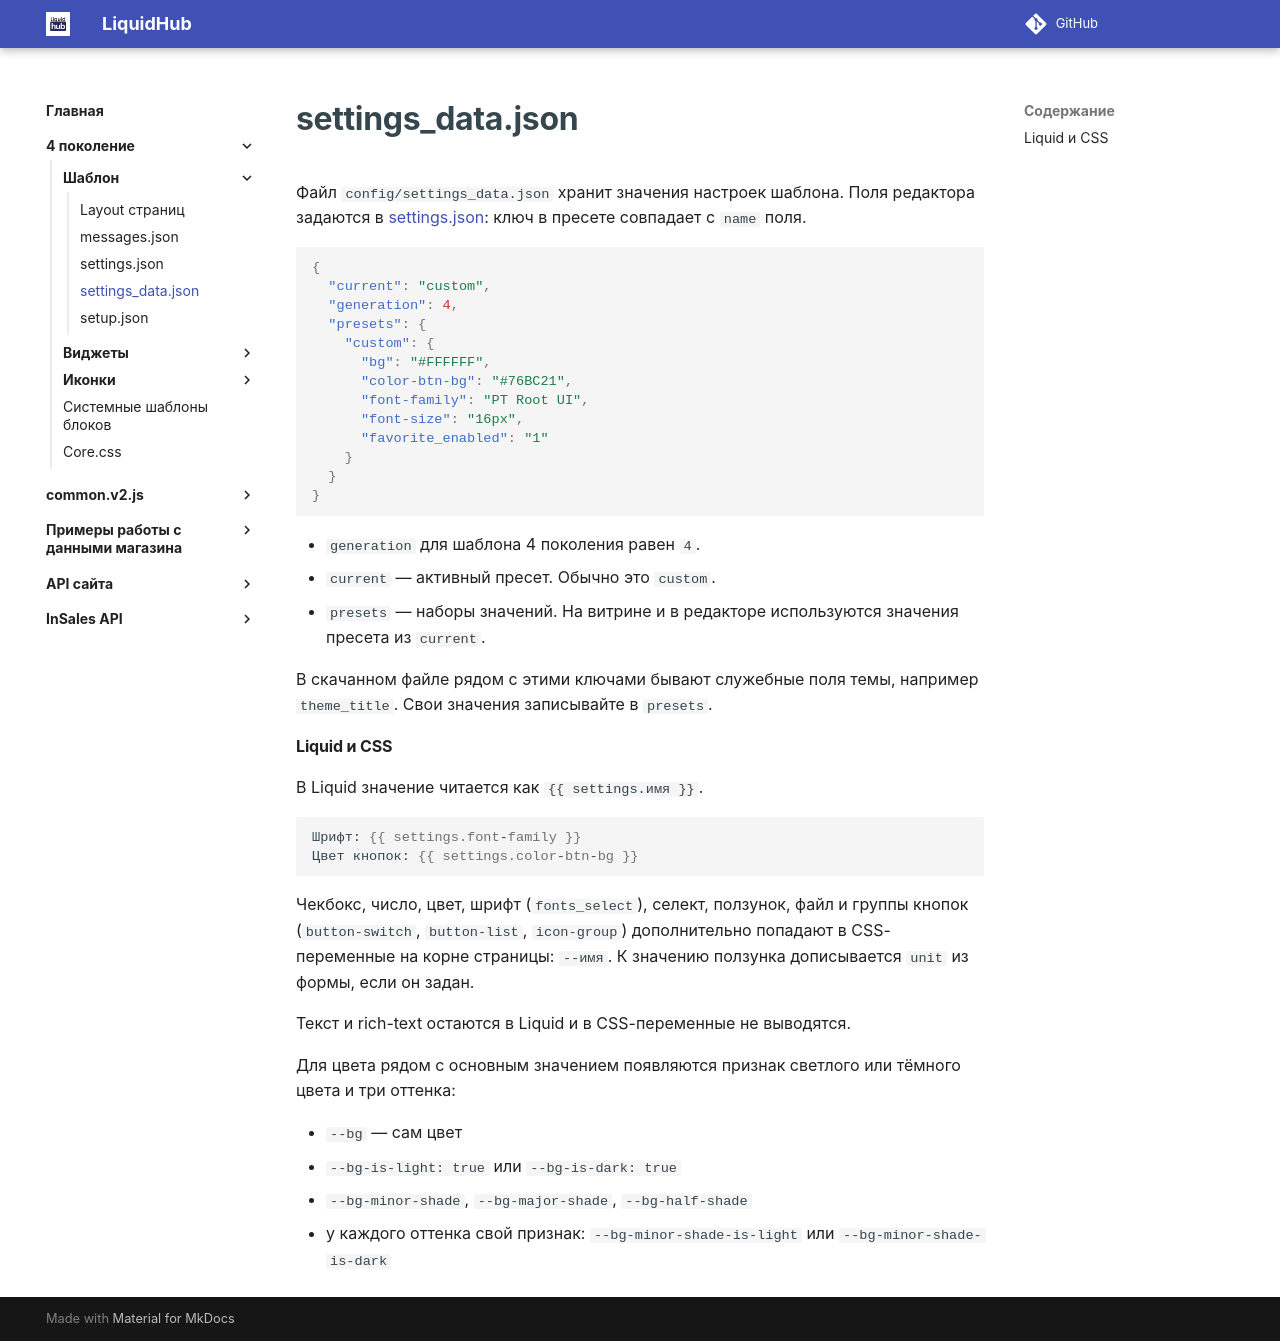

repository: insales/insales-docs-source · page: 4 поколение/Шаблон/settings_data.json/index.html · generator: mkdocs

---
seo_title: "settings_data.json — значения настроек шаблона InSales"
description: "Файл config/settings_data.json в шаблоне InSales: значения настроек, пресеты, выбор текущего пресета и связь с полями settings.json."
---

# settings_data.json

Файл `config/settings_data.json` хранит значения настроек шаблона. Поля редактора задаются в <a href="/4%20поколение/Шаблон/settings.json/">settings.json</a>: ключ в пресете совпадает с `name` поля.

```json
{
  "current": "custom",
  "generation": 4,
  "presets": {
    "custom": {
      "bg": "#FFFFFF",
      "color-btn-bg": "#76BC21",
      "font-family": "PT Root UI",
      "font-size": "16px",
      "favorite_enabled": "1"
    }
  }
}
```

- `generation` для шаблона 4 поколения равен `4`.
- `current` — активный пресет. Обычно это `custom`.
- `presets` — наборы значений. На витрине и в редакторе используются значения пресета из `current`.

В скачанном файле рядом с этими ключами бывают служебные поля темы, например `theme_title`. Свои значения записывайте в `presets`.

#### Liquid и CSS

В Liquid значение читается как `{{ settings.имя }}`.

```liquid
Шрифт: {{ settings.font-family }}
Цвет кнопок: {{ settings.color-btn-bg }}
```

Чекбокс, число, цвет, шрифт (`fonts_select`), селект, ползунок, файл и группы кнопок (`button-switch`, `button-list`, `icon-group`) дополнительно попадают в CSS-переменные на корне страницы: `--имя`. К значению ползунка дописывается `unit` из формы, если он задан.

Текст и rich-text остаются в Liquid и в CSS-переменные не выводятся.

Для цвета рядом с основным значением появляются признак светлого или тёмного цвета и три оттенка:

- `--bg` — сам цвет
- `--bg-is-light: true` или `--bg-is-dark: true`
- `--bg-minor-shade`, `--bg-major-shade`, `--bg-half-shade`
- у каждого оттенка свой признак: `--bg-minor-shade-is-light` или `--bg-minor-shade-is-dark`
